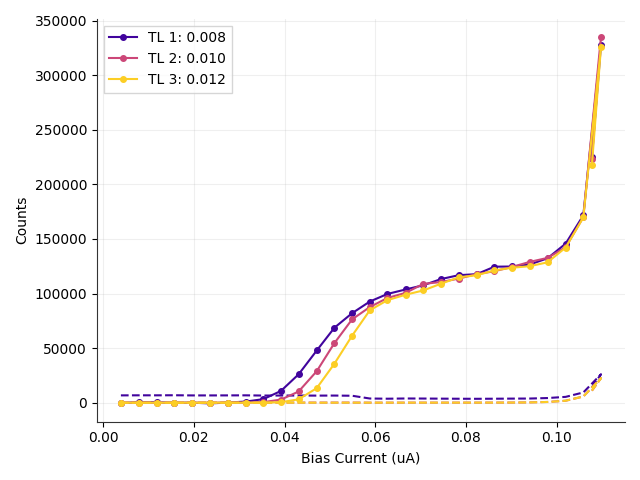

Data behind this chart, as committed beside it:
# metadata, value
mode, qcl
fudge_factor, 1
cycles, 1
cycles_completed, 1
integration_time, 4
on_start, 0.1
on_stop, 0.3
off_start, 0.6
off_stop, 30
Bias_Current, Counts_TL1(0.008), Counts_TL2(0.010), Counts_TL3(0.012), DCounts_TL1(0.008), DCounts_TL2(0.010), DCounts_TL3(0.012), ClicksOn_TL1(0.008), ClicksOn_TL2(0.010), ClicksOn_TL3(0.012), ClicksOff_TL1(0.008), ClicksOff_TL2(0.010), ClicksOff_TL3(0.012)
0.0039, -454.9, -4.571, -4.464, 6705, 98.32, 4.464, 400.0, 6.0, 0.0, 63080, 925.0, 42.0
0.0078, 561.8, 8.078, -2.551, 6766, 101.3, 2.551, 469.0, 7.0, 0.0, 63658, 953.0, 24.0
0.0118, 386.3, -11.27, -8.503, 6754, 105, 8.503, 457.0, 6.0, 0.0, 63545, 988.0, 80.0
0.0157, -135, -41.03, -3.295, 6822, 103.5, 3.295, 428.0, 4.0, 0.0, 64186, 974.0, 31.0
0.0196, 37.2, -55.7, 11.16, 6666, 102.6, 4.464, 429.0, 3.0, 1.0, 62713, 965.0, 42.0
0.0235, -648.9, 69.83, -5.102, 6665, 102, 5.102, 385.0, 11.0, 0.0, 62700, 960.0, 48.0
0.0275, 136.8, 42.94, 25.51, 6691, 97.68, 5.74, 437.0, 9.0, 2.0, 62952, 919.0, 54.0
0.0314, 1007, 68.03, 25.62, 6743, 103.8, 5.634, 496.0, 11.0, 2.0, 63441, 977.0, 53.0
0.0353, 3233, 537.5, 41.99, 6549, 103.1, 4.889, 626.0, 41.0, 3.0, 61610, 970.0, 46.0
0.0392, 10763, 2824, 462.3, 6565, 97.79, 6.484, 1109, 187.0, 30.0, 61761, 920.0, 61.0
0.0431, 26009, 10258, 3089, 6554, 101.8, 5.102, 2084, 663.0, 198.0, 61660, 958.0, 48.0
0.0471, 47819, 28882, 13336, 6493, 102.1, 7.866, 3476, 1855, 854.0, 61089, 961.0, 74.0
0.051, 68698, 54619, 35754, 6536, 115.9, 11.8, 4815, 3503, 2289, 61492, 1090, 111.0
0.0549, 82008, 76370, 61403, 6367, 114.6, 18.49, 5656, 4895, 3931, 59898, 1078, 174.0
0.0588, 92668, 87622, 84657, 3832, 50.17, 30.19, 6176, 5611, 5420, 36047, 472.0, 284.0
0.0627, 99635, 95964, 93949, 3646, 51.66, 35.4, 6610, 6145, 6015, 34300, 486.0, 333.0
0.0667, 103723, 100624, 98925, 3855, 63.14, 44.01, 6885, 6444, 6334, 36268, 594.0, 414.0
0.0706, 107601, 108841, 102829, 3805, 65.26, 46.13, 7130, 6970, 6584, 35796, 614.0, 434.0
0.0745, 113253, 110539, 109010, 3700, 69.94, 52.72, 7485, 7079, 6980, 34814, 658.0, 496.0
0.0784, 116806, 113673, 114798, 3616, 76.85, 61.54, 7707, 7280, 7351, 34017, 723.0, 579.0
0.0824, 117778, 117776, 116808, 3566, 83.01, 67.5, 7766, 7543, 7480, 33546, 781.0, 635.0
0.0863, 124598, 120455, 121213, 3637, 107, 83.44, 8207, 7716, 7763, 34213, 1007, 785.0
0.0902, 124776, 124422, 123648, 3740, 140.7, 133.7, 8225, 7972, 7922, 35187, 1324, 1258
0.0941, 126658, 129006, 125097, 3810, 275.5, 262.6, 8350, 8274, 8023, 35849, 2592, 2471
0.098, 132269, 132652, 128594, 4262, 675.9, 655.5, 8738, 8533, 8272, 40099, 6359, 6167
0.102, 145709, 142323, 142098, 5337, 1817, 1793, 9667, 9225, 9209, 50215, 17096, 16864
0.1059, 171648, 169981, 169693, 9367, 5690, 5713, 11585, 11243, 11226, 88127, 53536, 53752
0.1098, 328099, 334986, 326109, 26058, 22560, 22485, 22666, 22883, 22310, 245149, 212249, 211541
0.1078, 225260, 223361, 217871, 14068, 10968, 11082, 15317, 14997, 14653, 132354, 103183, 104259
